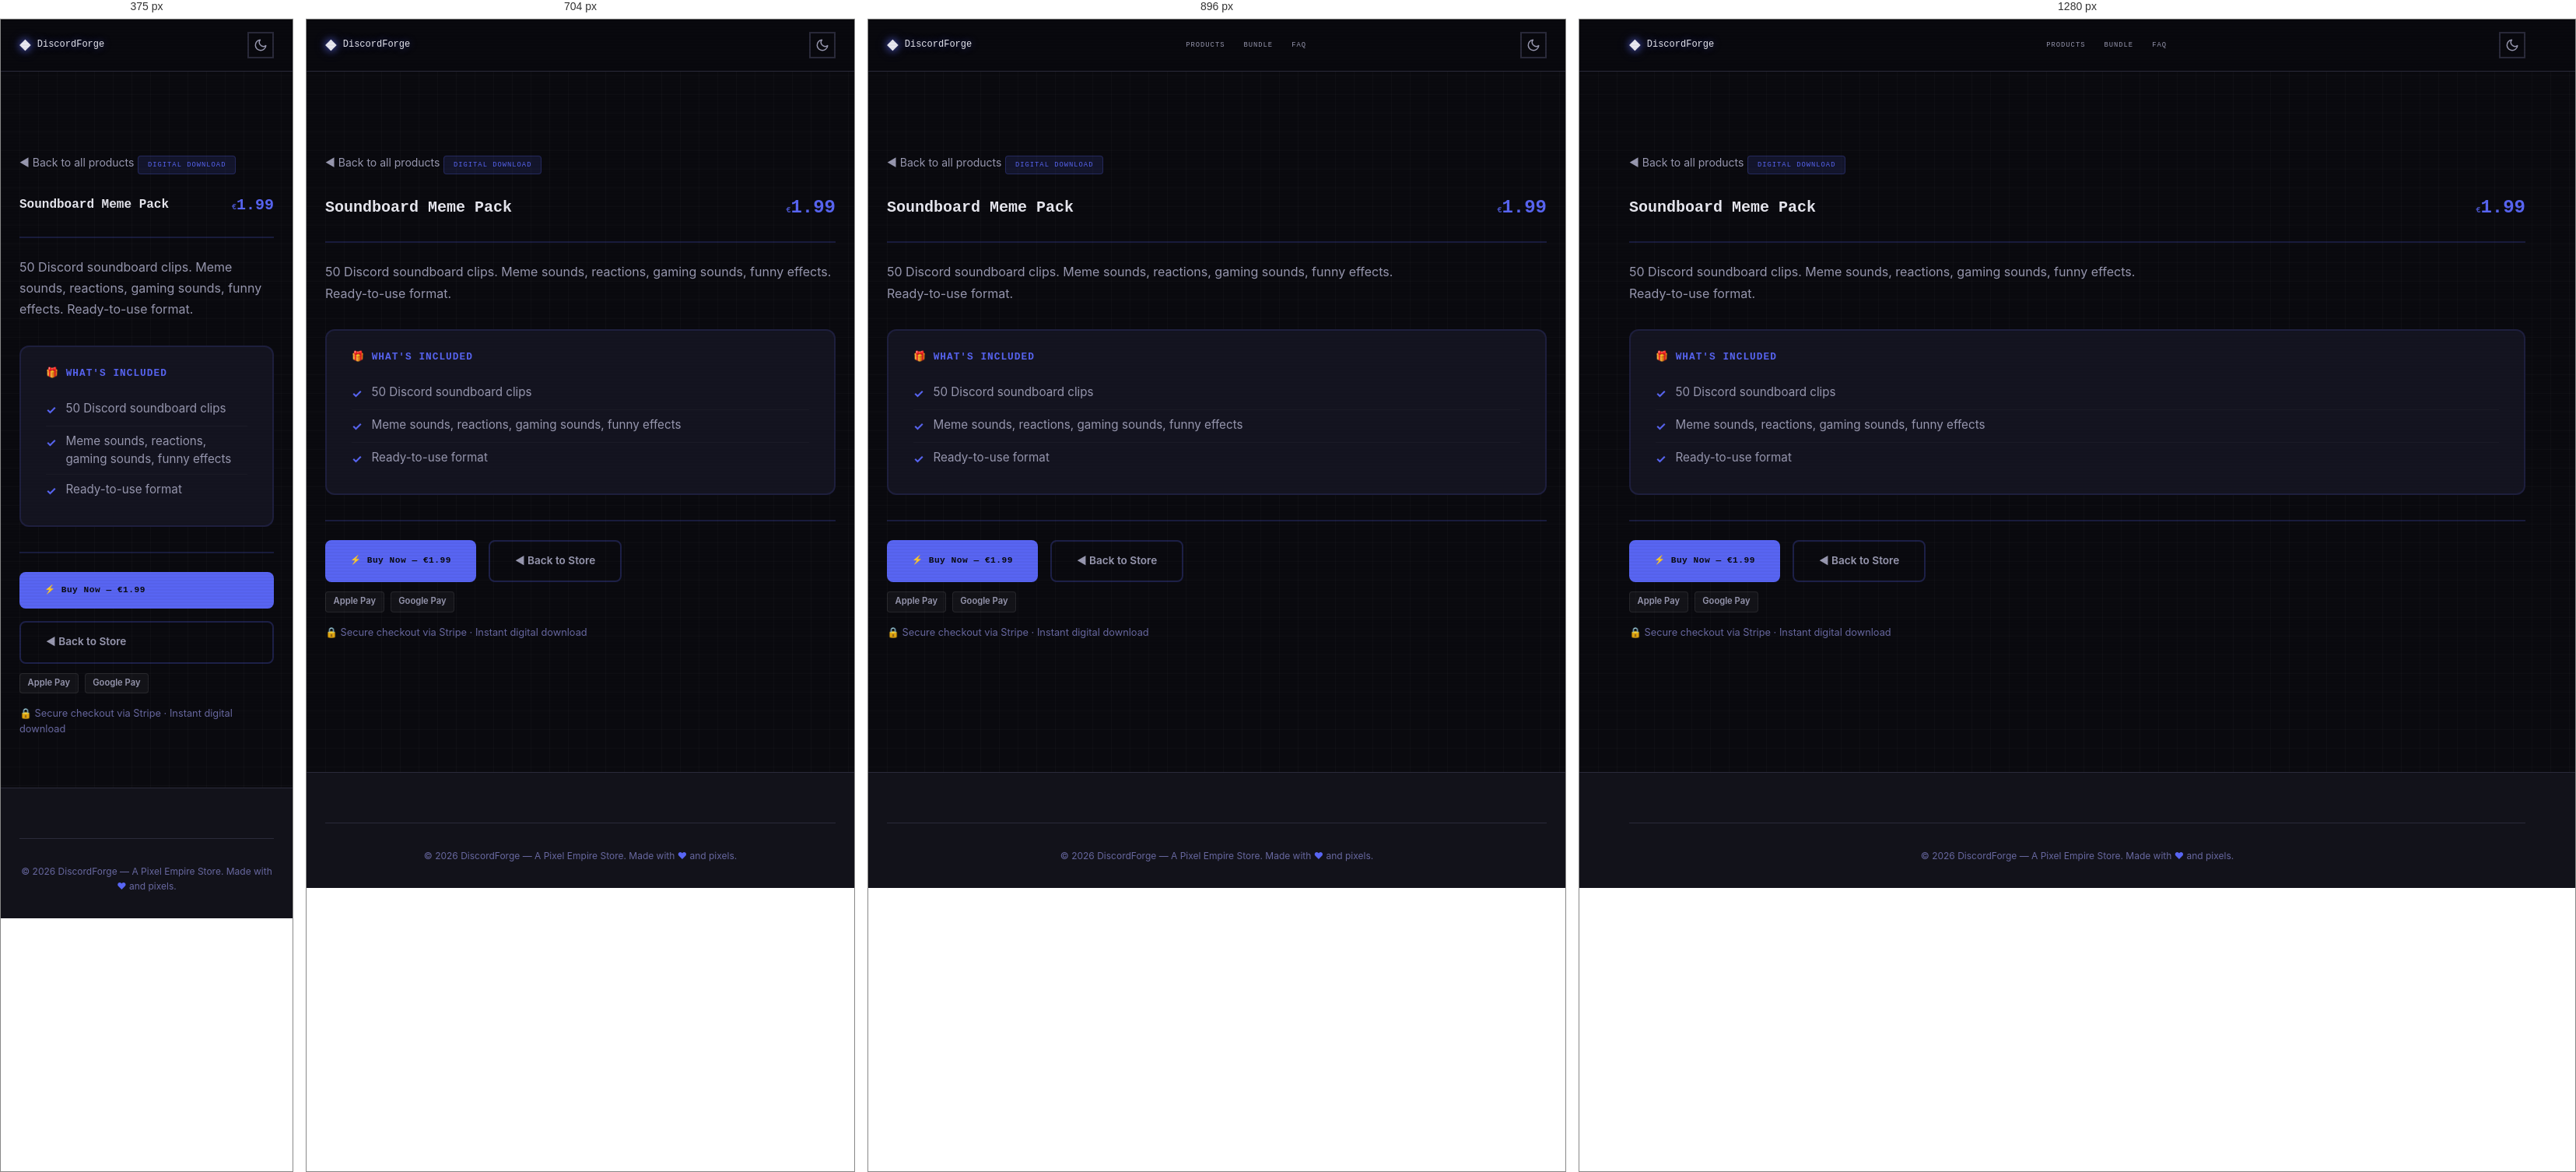
Rendered at 375 px, 704 px, 896 px and 1280 px, left to right.

<!-- file: preview-soundboard-meme-pack.html -->
<!DOCTYPE html>
<html lang="en" data-theme="dark">
<head>
  <meta charset="UTF-8">
  <meta name="viewport" content="width=device-width, initial-scale=1.0">
  <meta name="description" content="Soundboard Meme Pack — 50 Discord soundboard clips. Meme sounds, reactions, gaming sounds, funny effects. Ready-to-use format.">
  <meta name="author" content="Pixel Empire">
  <meta name="theme-color" content="#5865f2">

  <title>Soundboard Meme Pack — DiscordForge</title>

  <link rel="canonical" href="https://inity13.github.io/pixel-discord-forge/preview-soundboard-meme-pack.html">
  <meta property="og:title" content="Soundboard Meme Pack — DiscordForge">
  <meta property="og:description" content="50 Discord soundboard clips. Meme sounds, reactions, gaming sounds, funny effects. Ready-to-use format.">
  <meta property="og:type" content="product">
  <meta property="og:url" content="https://inity13.github.io/pixel-discord-forge/preview-soundboard-meme-pack.html">
  <meta property="og:image" content="https://inity13.github.io/pixel-discord-forge/og-image.svg">
  <meta property="og:image:width" content="1200">
  <meta property="og:image:height" content="630">
  <meta property="og:site_name" content="DiscordForge">
  <meta name="twitter:card" content="summary_large_image">
  <meta name="twitter:title" content="Soundboard Meme Pack — DiscordForge">
  <meta name="twitter:description" content="50 Discord soundboard clips. Meme sounds, reactions, gaming sounds, funny effects. Ready-to-use format.">
  <meta name="twitter:image" content="https://inity13.github.io/pixel-discord-forge/og-image.svg">

  <script defer data-domain="inity13.github.io" src="https://plausible.io/js/script.js"></script>

  <!-- Google Fonts: Press Start 2P + Inter -->
  <link rel="preconnect" href="https://fonts.googleapis.com">
  <link rel="preconnect" href="https://fonts.gstatic.com" crossorigin>
  <link href="https://fonts.googleapis.com/css2?family=Inter:wght@400;500;600;700&family=Press+Start+2P&display=swap" rel="stylesheet">

  <link rel="stylesheet" href="style.css">

  <script type="application/ld+json">
  {
  "@context": "https://schema.org",
  "@type": "Product",
  "name": "Soundboard Meme Pack",
  "description": "50 Discord soundboard clips. Meme sounds, reactions, gaming sounds, funny effects. Ready-to-use format.",
  "url": "https://inity13.github.io/pixel-discord-forge/preview-soundboard-meme-pack.html",
  "brand": {
    "@type": "Brand",
    "name": "DiscordForge"
  },
  "offers": {
    "@type": "Offer",
    "price": "1.99",
    "priceCurrency": "EUR",
    "availability": "https://schema.org/InStock",
    "url": "https://buy.stripe.com/fZu4gz8qP5KKbFw5m9gjF3E"
  }
}
  </script>

  <style>
    .preview-page {
      padding-top: calc(var(--header-height, 72px) + 2rem);
      padding-bottom: 4rem;
      min-height: 100vh;
    }
    .preview-back {
      display: inline-flex;
      align-items: center;
      gap: 0.5rem;
      margin-bottom: 1.5rem;
      color: var(--text-secondary, #a0a0cc);
      font-size: 0.875rem;
      text-decoration: none;
      transition: color 0.2s;
      font-family: 'Inter', sans-serif;
    }
    .preview-back:hover { color: #5865f2; }
    .preview-header {
      display: flex;
      flex-wrap: wrap;
      align-items: center;
      justify-content: space-between;
      gap: 1rem;
      margin-bottom: 1.5rem;
      padding-bottom: 1.5rem;
      border-bottom: 2px solid #5865f233;
    }
    .preview-header h1 {
      margin: 0;
      font-family: 'Press Start 2P', monospace;
      font-size: 1.25rem;
      color: var(--text-primary, #eaeaff);
      line-height: 1.6;
    }
    .preview-price {
      font-family: 'Press Start 2P', monospace;
      font-size: 1.5rem;
      font-weight: 800;
      color: #5865f2;
    }
    .preview-desc {
      color: var(--text-secondary, #a0a0cc);
      margin-bottom: 2rem;
      font-size: 1rem;
      line-height: 1.7;
      max-width: 70ch;
      font-family: 'Inter', sans-serif;
    }
    .preview-badge {
      display: inline-block;
      padding: 0.25rem 0.75rem;
      border-radius: 4px;
      font-family: 'Press Start 2P', monospace;
      font-size: 0.55rem;
      letter-spacing: 1px;
      background: #5865f220;
      color: #5865f2;
      border: 1px solid #5865f240;
      margin-bottom: 1.5rem;
    }
    .whats-included {
      background: var(--surface-2, #141420);
      border: 2px solid #5865f225;
      border-radius: 12px;
      padding: 1.5rem 2rem;
      margin-bottom: 2rem;
    }
    .whats-included h2 {
      font-family: 'Press Start 2P', monospace;
      font-size: 0.8rem;
      color: #5865f2;
      margin: 0 0 1rem 0;
      letter-spacing: 1px;
    }
    .whats-included ul {
      list-style: none;
      padding: 0;
      margin: 0;
    }
    .whats-included li {
      padding: 0.5rem 0;
      color: var(--text-secondary, #a0a0cc);
      font-family: 'Inter', sans-serif;
      font-size: 0.95rem;
      line-height: 1.5;
      border-bottom: 1px solid #ffffff08;
      display: flex;
      align-items: flex-start;
      gap: 0.75rem;
    }
    .whats-included li:last-child { border-bottom: none; }
    .check-icon {
      color: #5865f2;
      font-weight: bold;
      flex-shrink: 0;
      margin-top: 2px;
    }
    .preview-actions {
      display: flex;
      flex-wrap: wrap;
      gap: 1rem;
      margin-top: 2rem;
      padding-top: 1.5rem;
      border-top: 2px solid #5865f233;
    }
    .preview-buy-btn {
      display: inline-flex;
      align-items: center;
      gap: 0.5rem;
      padding: 0.9rem 2rem;
      background: #5865f2;
      color: #0A0A0F;
      border: none;
      border-radius: 8px;
      font-family: 'Press Start 2P', monospace;
      font-size: 0.7rem;
      font-weight: 700;
      text-decoration: none;
      cursor: pointer;
      transition: opacity 0.2s, transform 0.2s;
      letter-spacing: 0.5px;
    }
    .preview-buy-btn:hover { opacity: 0.9; transform: translateY(-1px); }
    .preview-back-btn {
      display: inline-flex;
      align-items: center;
      gap: 0.5rem;
      padding: 0.9rem 2rem;
      background: transparent;
      color: var(--text-secondary, #a0a0cc);
      border: 2px solid #5865f240;
      border-radius: 8px;
      font-family: 'Inter', sans-serif;
      font-size: 0.85rem;
      font-weight: 600;
      text-decoration: none;
      transition: border-color 0.2s, color 0.2s;
    }
    .preview-back-btn:hover { border-color: #5865f2; color: #5865f2; }
    .pay-badges {
      display: flex;
      gap: 0.5rem;
      margin-top: 0.75rem;
    }
    .pay-badge {
      display: inline-block;
      padding: 0.2rem 0.6rem;
      border-radius: 4px;
      font-size: 0.7rem;
      font-weight: 600;
      background: #ffffff0a;
      color: var(--text-secondary, #a0a0cc);
      border: 1px solid #ffffff15;
      font-family: 'Inter', sans-serif;
    }
    .trust-line {
      margin-top: 1rem;
      font-size: 0.8rem;
      color: var(--text-muted, #666688);
      font-family: 'Inter', sans-serif;
    }
    @media (max-width: 640px) {
      .preview-header h1 { font-size: 1rem; }
      .preview-price { font-size: 1.25rem; }
      .preview-actions { flex-direction: column; }
    }
  </style>
</head>
<body>
  <!-- Floating pixel decorations -->
  <div class="floating-pixels" aria-hidden="true"></div>

  <!-- Header -->
  <header class="site-header" role="banner">
    <div class="container header-inner">
      <a href="index.html" class="logo" aria-label="DiscordForge home">
        <span class="logo-icon" aria-hidden="true">&#9670;</span>
        DiscordForge
      </a>
      <nav class="nav-desktop" aria-label="Main navigation">
        <a href="index.html#products">Products</a>
        <a href="index.html#bundle">Bundle</a>
        <a href="index.html#faq">FAQ</a>
      </nav>
      <div class="header-actions">
        <button class="theme-toggle" aria-label="Toggle dark/light mode">
          <svg class="icon-moon" width="18" height="18" viewBox="0 0 24 24" fill="none" stroke="currentColor" stroke-width="2" stroke-linecap="round" stroke-linejoin="round" aria-hidden="true"><path d="M21 12.79A9 9 0 1111.21 3 7 7 0 0021 12.79z"/></svg>
          <svg class="icon-sun" width="18" height="18" viewBox="0 0 24 24" fill="none" stroke="currentColor" stroke-width="2" stroke-linecap="round" stroke-linejoin="round" aria-hidden="true"><circle cx="12" cy="12" r="5"/><line x1="12" y1="1" x2="12" y2="3"/><line x1="12" y1="21" x2="12" y2="23"/><line x1="4.22" y1="4.22" x2="5.64" y2="5.64"/><line x1="18.36" y1="18.36" x2="19.78" y2="19.78"/><line x1="1" y1="12" x2="3" y2="12"/><line x1="21" y1="12" x2="23" y2="12"/><line x1="4.22" y1="19.78" x2="5.64" y2="18.36"/><line x1="18.36" y1="5.64" x2="19.78" y2="4.22"/></svg>
        </button>
      </div>
    </div>
  </header>

  <main class="preview-page">
    <div class="container">
      <a href="index.html#products" class="preview-back">&#9668; Back to all products</a>

      <span class="preview-badge">DIGITAL DOWNLOAD</span>

      <div class="preview-header">
        <div>
          <h1>Soundboard Meme Pack</h1>
        </div>
        <span class="preview-price"><span class="currency">&euro;</span>1.99</span>
      </div>

      <p class="preview-desc">50 Discord soundboard clips. Meme sounds, reactions, gaming sounds, funny effects. Ready-to-use format.</p>

      <div class="whats-included">
        <h2>&#127873; WHAT'S INCLUDED</h2>
        <ul>
            <li><span class="check-icon">&#10003;</span> 50 Discord soundboard clips</li>
            <li><span class="check-icon">&#10003;</span> Meme sounds, reactions, gaming sounds, funny effects</li>
            <li><span class="check-icon">&#10003;</span> Ready-to-use format</li>
        </ul>
      </div>

      <div class="preview-actions">
        <a href="https://buy.stripe.com/fZu4gz8qP5KKbFw5m9gjF3E" class="preview-buy-btn">&#9889; Buy Now &mdash; &euro;1.99</a>
        <a href="index.html#products" class="preview-back-btn">&#9668; Back to Store</a>
      </div>
      <div class="pay-badges">
        <span class="pay-badge">Apple Pay</span>
        <span class="pay-badge">Google Pay</span>
      </div>
      <p class="trust-line">&#128274; Secure checkout via Stripe &middot; Instant digital download</p>
    </div>
  </main>

  <!-- Footer -->
  <footer class="site-footer" role="contentinfo">
    <div class="container">
      <div class="footer-bottom">
        <p>&copy; 2026 DiscordForge &mdash; A Pixel Empire Store. Made with <span class="pixel-heart" aria-label="love">&#9829;</span> and pixels.</p>
      </div>
    </div>
  </footer>

  <script src="script.js"></script>
</body>
</html>

/* @media block from style.css */
@media (min-width: 768px) {
  .nav-desktop {
    display: flex;
  }
  .mobile-menu-btn {
    display: none;
  }
}

/* @media block from style.css */
@media (min-width: 640px) {
  .product-grid {
    grid-template-columns: repeat(2, 1fr);
  }
}

/* @media block from style.css */
@media (min-width: 1024px) {
  .product-grid {
    grid-template-columns: repeat(3, 1fr);
  }
}

/* @media block from style.css */
@media (min-width: 640px) {
  .cross-sell-grid {
    grid-template-columns: repeat(3, 1fr);
  }
}

/* @media block from style.css */
@media (min-width: 640px) {
  .footer-grid {
    grid-template-columns: repeat(3, 1fr);
  }
}

/* @media block from style.css */
@media (max-width: 640px) {
  .hero {
    padding: var(--space-3xl) 0;
    min-height: auto;
  }

  .hero-stats {
    gap: var(--space-lg);
  }

  .bundle-card {
    padding: var(--space-lg);
  }

  .section {
    padding: var(--space-3xl) 0;
  }
}